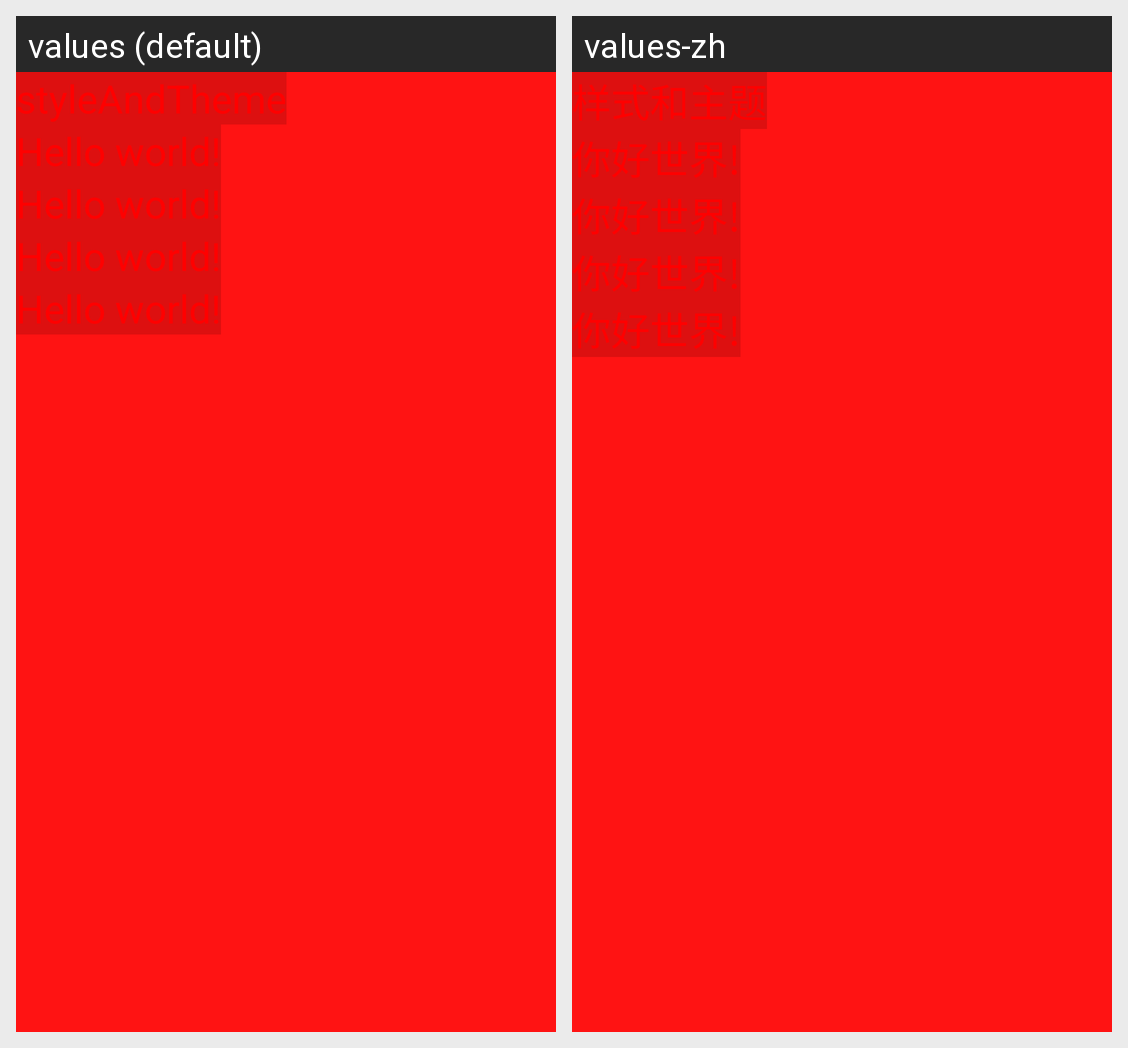

For this localized Android screen grid, give each drawn string resource with its value in every locale shown.
Android screen res/layout/activity_main.xml rendered under 2 locales, left to right: values (default), values-zh. Device: Nexus 5 (rendered at 1080×1920; each locale shown at half size, 540×960, under a caption strip naming it); theme MyAppTheme.
Strings drawn on this screen, with the default value and each locale's value (text and hints the layout hard-codes, and strings that could not be matched under every locale, appear in the picture but are not listed):

app_name
  values: styleAndTheme
  values-zh: 样式和主题

hello_world
  values: Hello world!
  values-zh: 你好世界!
